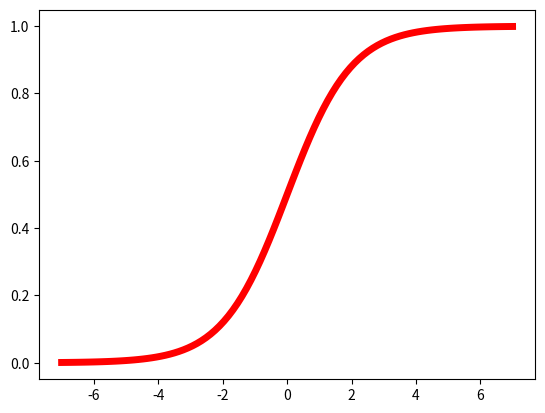

This chart was generated by the following Python code:
# -*- coding: utf8 -*-
"""
激活函数 - sigmoid函数
"""


import numpy as np
import matplotlib.pyplot as plt


def main():
    np.set_printoptions(suppress=True)
    x = np.linspace(-7, 7, 101)
    y = 1 / (1 + np.exp(-x))
    plt.plot(x, y, 'r-', lw=5)
    plt.show()
    # print(x)


if __name__ == '__main__':
    main()
